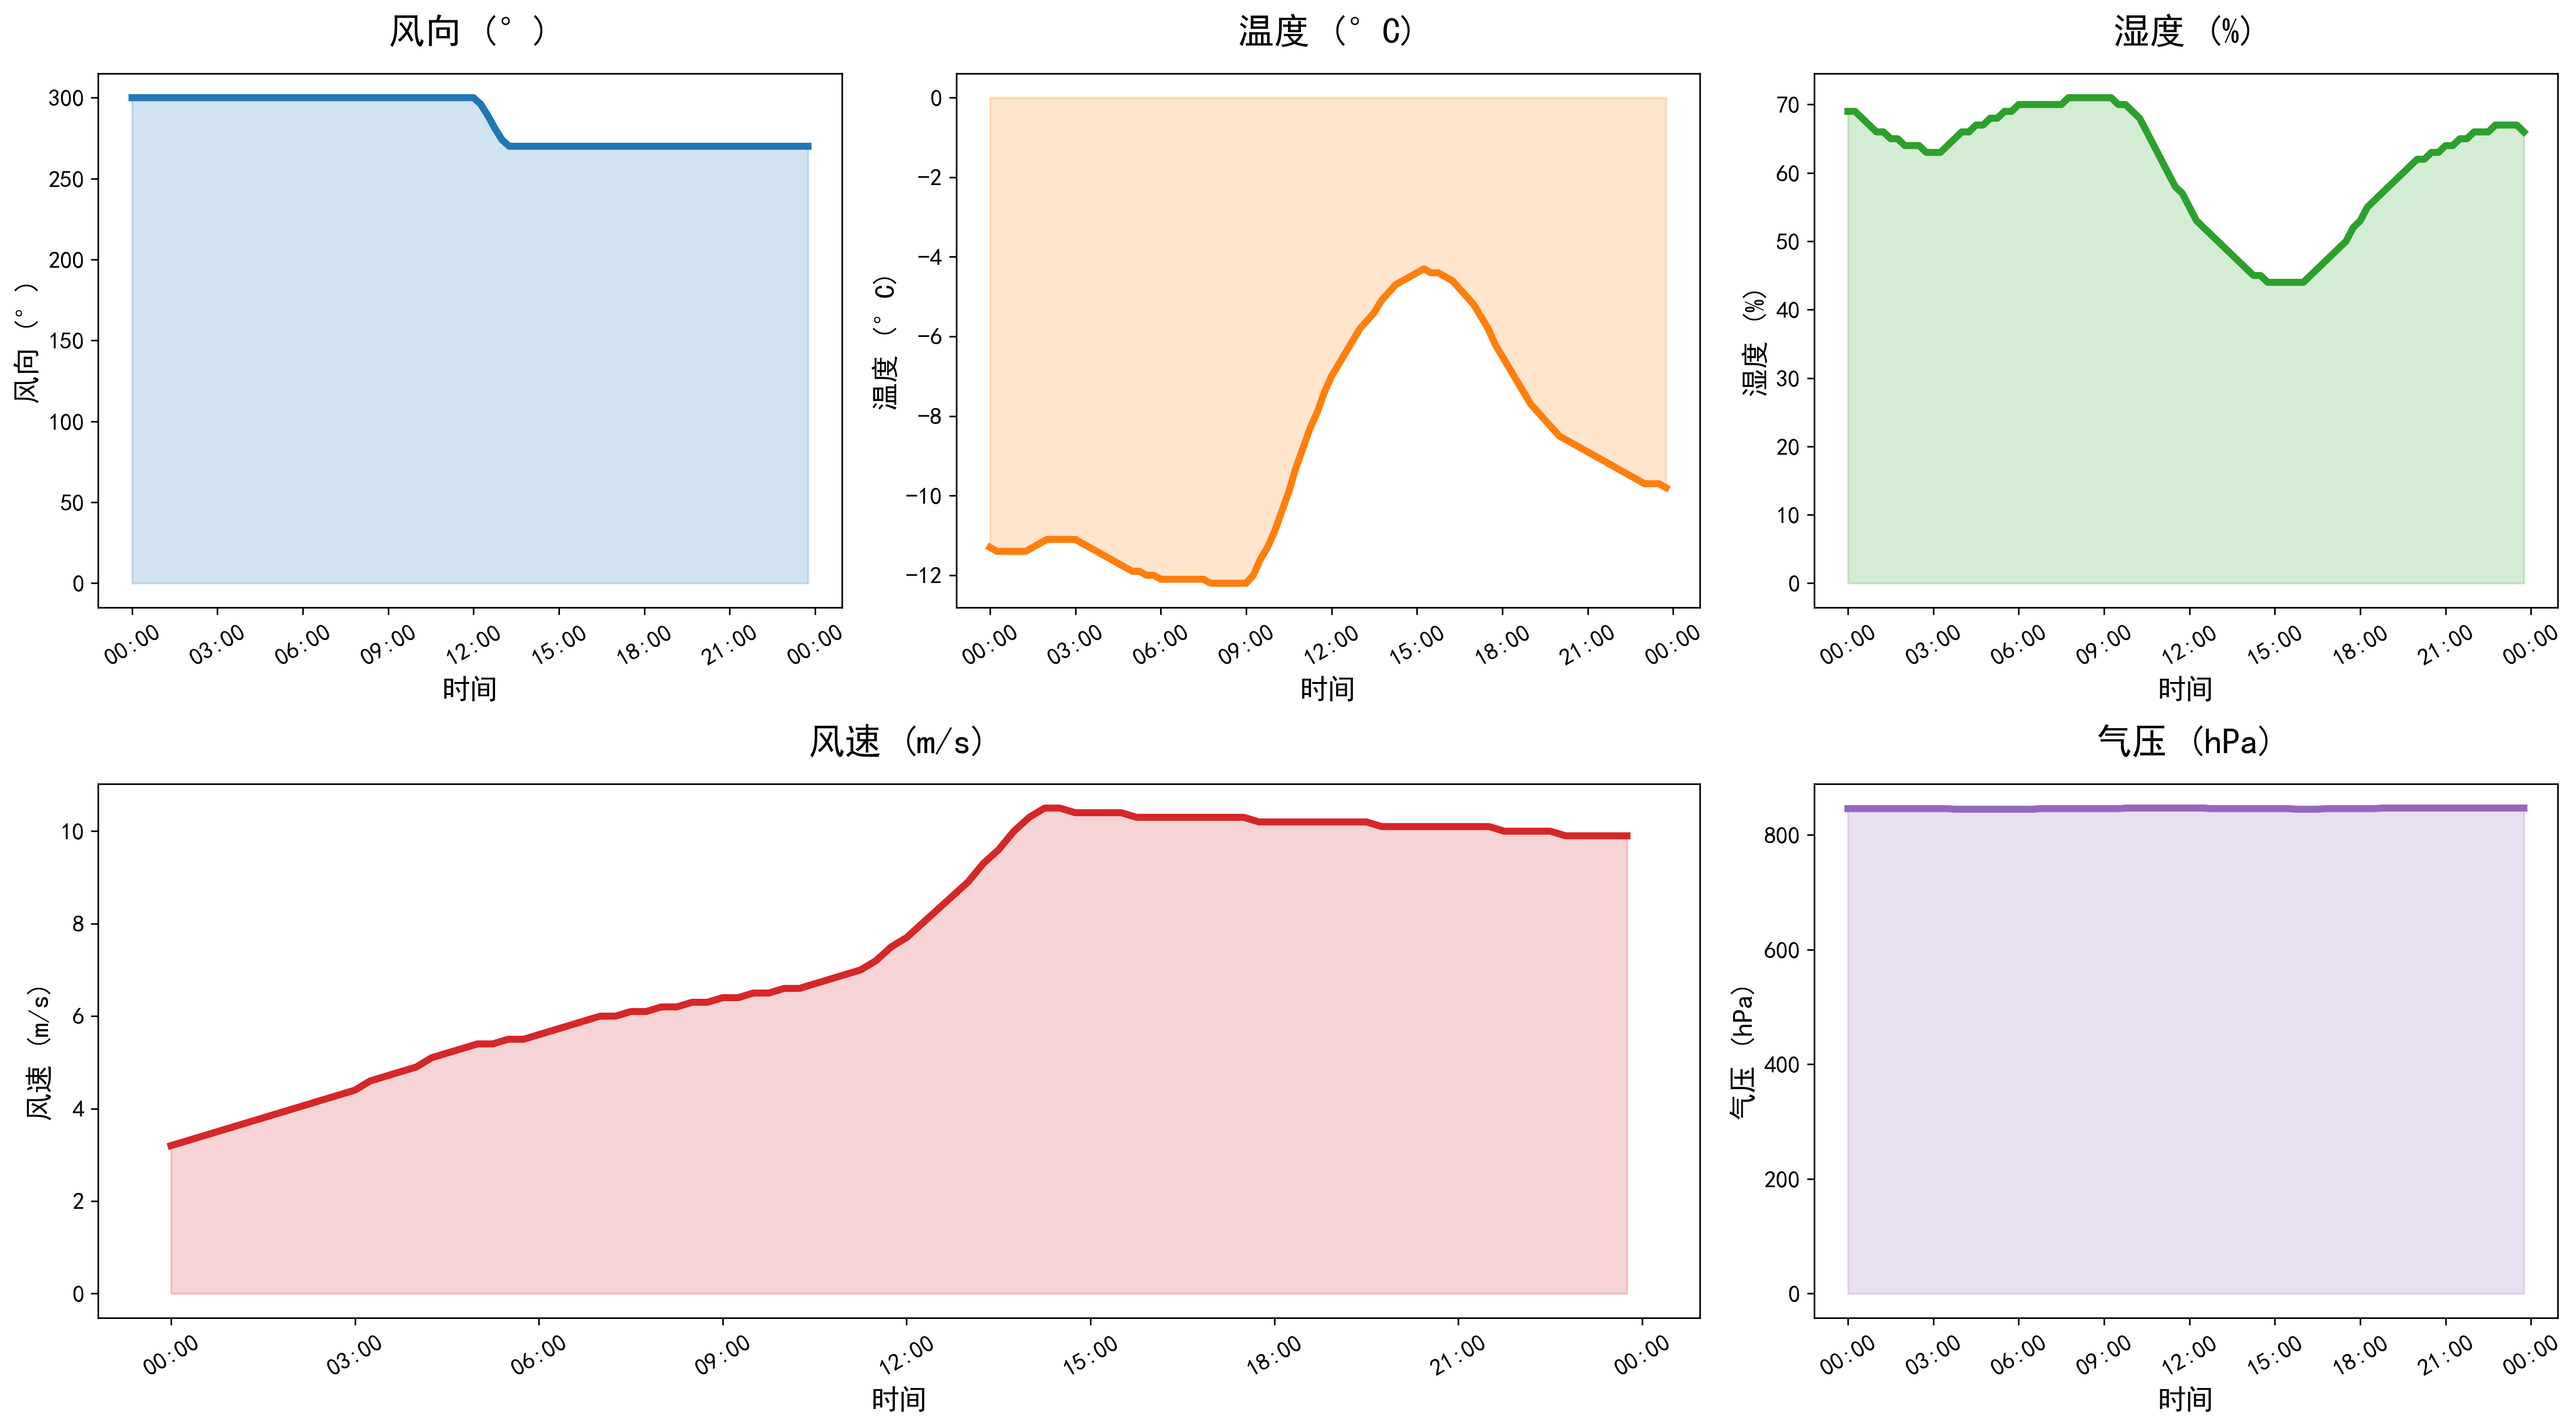

Data behind this chart, as committed beside it:
DATATIME, WINDSPEED, PREPOWER, WINDDIRECTION, TEMPERATURE, HUMIDITY, PRESSURE
2021-12-17 00:00:00, 3.2, 0.0, 300, -11.3, 69, 846
2021-12-17 00:15:00, 3.3, 0.0, 300, -11.4, 69, 846
2021-12-17 00:30:00, 3.4, 0.0, 300, -11.4, 68, 846
2021-12-17 00:45:00, 3.5, 0.0, 300, -11.4, 67, 846
2021-12-17 01:00:00, 3.6, 0.0, 300, -11.4, 66, 846
2021-12-17 01:15:00, 3.7, 0.0, 300, -11.4, 66, 846
2021-12-17 01:30:00, 3.8, 0.0, 300, -11.3, 65, 846
2021-12-17 01:45:00, 3.9, 0.0, 300, -11.2, 65, 846
2021-12-17 02:00:00, 4.0, 0.0, 300, -11.1, 64, 846
2021-12-17 02:15:00, 4.1, 90.0, 300, -11.1, 64, 846
2021-12-17 02:30:00, 4.2, 470.0, 300, -11.1, 64, 846
2021-12-17 02:45:00, 4.3, 1430, 300, -11.1, 63, 846
2021-12-17 03:00:00, 4.4, 3030, 300, -11.1, 63, 846
2021-12-17 03:15:00, 4.6, 5050, 300, -11.2, 63, 846
2021-12-17 03:30:00, 4.7, 6970, 300, -11.3, 64, 846
2021-12-17 03:45:00, 4.8, 8480, 300, -11.4, 65, 845
2021-12-17 04:00:00, 4.9, 9560, 300, -11.5, 66, 845
2021-12-17 04:15:00, 5.1, 10420, 300, -11.6, 66, 845
2021-12-17 04:30:00, 5.2, 11220, 300, -11.7, 67, 845
2021-12-17 04:45:00, 5.3, 11990, 300, -11.8, 67, 845
2021-12-17 05:00:00, 5.4, 12700, 300, -11.9, 68, 845
2021-12-17 05:15:00, 5.4, 13320, 300, -11.9, 68, 845
2021-12-17 05:30:00, 5.5, 13870, 300, -12.0, 69, 845
2021-12-17 05:45:00, 5.5, 15190, 300, -12.0, 69, 845
2021-12-17 06:00:00, 5.6, 17440, 300, -12.1, 70, 845
2021-12-17 06:15:00, 5.7, 20770, 300, -12.1, 70, 845
2021-12-17 06:30:00, 5.8, 23720, 300, -12.1, 70, 845
2021-12-17 06:45:00, 5.9, 26180, 300, -12.1, 70, 846
2021-12-17 07:00:00, 6.0, 28080, 300, -12.1, 70, 846
2021-12-17 07:15:00, 6.0, 29890, 300, -12.1, 70, 846
2021-12-17 07:30:00, 6.1, 31600, 300, -12.1, 70, 846
2021-12-17 07:45:00, 6.1, 33230, 300, -12.2, 71, 846
2021-12-17 08:00:00, 6.2, 34780, 300, -12.2, 71, 846
2021-12-17 08:15:00, 6.2, 36250, 300, -12.2, 71, 846
2021-12-17 08:30:00, 6.3, 37620, 300, -12.2, 71, 846
2021-12-17 08:45:00, 6.3, 38980, 300, -12.2, 71, 846
2021-12-17 09:00:00, 6.4, 40460, 300, -12.2, 71, 846
2021-12-17 09:15:00, 6.4, 42160, 300, -12.0, 71, 846
2021-12-17 09:30:00, 6.5, 44080, 300, -11.6, 70, 846
2021-12-17 09:45:00, 6.5, 46230, 300, -11.3, 70, 847
2021-12-17 10:00:00, 6.6, 48690, 300, -10.9, 69, 847
2021-12-17 10:15:00, 6.6, 51600, 300, -10.4, 68, 847
2021-12-17 10:30:00, 6.7, 54970, 300, -9.9, 66, 847
2021-12-17 10:45:00, 6.8, 60810, 300, -9.3, 64, 847
2021-12-17 11:00:00, 6.9, 68870, 300, -8.8, 62, 847
2021-12-17 11:15:00, 7.0, 76270, 300, -8.3, 60, 847
2021-12-17 11:30:00, 7.2, 82250, 300, -7.9, 58, 847
2021-12-17 11:45:00, 7.5, 88510, 300, -7.4, 57, 847
2021-12-17 12:00:00, 7.7, 102040, 300, -7.0, 55, 847
2021-12-17 12:15:00, 8.0, 113190, 296, -6.7, 53, 847
2021-12-17 12:30:00, 8.3, 124870, 289, -6.4, 52, 847
2021-12-17 12:45:00, 8.6, 136610, 281, -6.1, 51, 846
2021-12-17 13:00:00, 8.9, 147390, 274, -5.8, 50, 846
2021-12-17 13:15:00, 9.3, 158030, 270, -5.6, 49, 846
2021-12-17 13:30:00, 9.6, 168570, 270, -5.4, 48, 846
2021-12-17 13:45:00, 10.0, 177810, 270, -5.1, 47, 846
2021-12-17 14:00:00, 10.3, 183730, 270, -4.9, 46, 846
2021-12-17 14:15:00, 10.5, 186900, 270, -4.7, 45, 846
2021-12-17 14:30:00, 10.5, 187810, 270, -4.6, 45, 846
2021-12-17 14:45:00, 10.4, 189270, 270, -4.5, 44, 846
... 36 more rows
